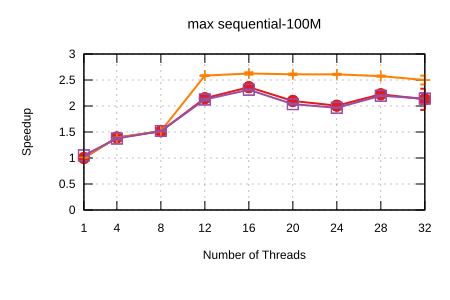

The data file committed next to this chart (first rows):
Name, Mean, MeanLB, MeanUB, Stddev, StddevLB, StddevUB, scheduler, threads
max/sequential-100M, 5.33790732710695e-2, 5.169889464187214e-2, 5.55528402439139e-2, 3.6776365591479373e-3, 2.9976278953441266e-3, 4.021182106487273e-3, Self Scheduling (Current), 1
max/sequential-100M, 3.825331477138007e-2, 3.81088807444998e-2, 3.846123788963029e-2, 3.4550255512917535e-4, 2.3031183225369852e-4, 4.5907351514745806e-4, Self Scheduling (Current), 4
max/sequential-100M, 3.526088496757635e-2, 3.521422472318943e-2, 3.5305525058100556e-2, 8.265351802945565e-5, 5.614514641110302e-5, 1.2072210901493506e-4, Self Scheduling (Current), 8
max/sequential-100M, 2.482905284654927e-2, 2.471697047817631e-2, 2.4935062116352595e-2, 2.442519284723757e-4, 1.983868181197944e-4, 3.10731571801898e-4, Self Scheduling (Current), 12
max/sequential-100M, 2.2598918561690995e-2, 2.2467069370894e-2, 2.2814862419414966e-2, 4.3259653778922276e-4, 3.014886576167444e-4, 6.167235514883909e-4, Self Scheduling (Current), 16
max/sequential-100M, 2.545173286371882e-2, 2.532171030346876e-2, 2.5532929325207097e-2, 2.512300795735758e-4, 1.8149113814468413e-4, 4.0571440395716166e-4, Self Scheduling (Current), 20
max/sequential-100M, 2.6610843699646548e-2, 2.6434468991136734e-2, 2.6844203789643667e-2, 4.301454170833294e-4, 2.9980409819309475e-4, 6.100004699126364e-4, Self Scheduling (Current), 24
max/sequential-100M, 2.3978200445986968e-2, 2.389549088926548e-2, 2.4153502213080973e-2, 2.57766944391538e-4, 1.6493322731433272e-4, 3.7684294138834684e-4, Self Scheduling (Current), 28
max/sequential-100M, 2.50783226431105e-2, 2.337294634987751e-2, 2.8452823483200537e-2, 5.148623544026144e-3, 1.9556155007087466e-3, 7.686571688328202e-3, Self Scheduling (Current), 32
max/sequential-100M, 5.278795299968387e-2, 5.2621705168478625e-2, 5.3266269700706574e-2, 5.206822431570784e-4, 1.7483513301154153e-4, 9.495015090552583e-4, Sharded Self Scheduling, 1
max/sequential-100M, 3.839748182194654e-2, 3.8381401699568544e-2, 3.841173914966193e-2, 3.260239029349432e-5, 2.29723465313458e-5, 4.5506473838483154e-5, Sharded Self Scheduling, 4
max/sequential-100M, 3.519702675732521e-2, 3.5161650747212274e-2, 3.526823843134751e-2, 1.1900453395831656e-4, 5.867091943287505e-5, 1.7835727840711987e-4, Sharded Self Scheduling, 8
max/sequential-100M, 2.0649712897126006e-2, 2.0609841372321896e-2, 2.072249680353847e-2, 1.2167157005658971e-4, 6.752982591262609e-5, 1.6491493299319285e-4, Sharded Self Scheduling, 12
max/sequential-100M, 2.0331613302202022e-2, 2.0221492003662963e-2, 2.057787591391478e-2, 3.856104008445799e-4, 1.6078870081161415e-4, 6.696525134455164e-4, Sharded Self Scheduling, 16
max/sequential-100M, 2.0454533950279824e-2, 2.035049985416971e-2, 2.059427223128881e-2, 2.734374581709767e-4, 1.9790819476227277e-4, 3.4652391820409685e-4, Sharded Self Scheduling, 20
max/sequential-100M, 2.0463235697911766e-2, 2.0389252197485063e-2, 2.0556089112531924e-2, 1.9681434009903549e-4, 1.645281357929332e-4, 2.192722788422638e-4, Sharded Self Scheduling, 24
max/sequential-100M, 2.0733782704095104e-2, 2.0662894791363906e-2, 2.085051212002726e-2, 2.175748470311241e-4, 1.5208480789753677e-4, 3.3790479239199044e-4, Sharded Self Scheduling, 28
max/sequential-100M, 2.1355010160845764e-2, 2.0939736499656067e-2, 2.2438875068771253e-2, 1.2631980330590855e-3, 1.648996284325441e-4, 2.1963964858197622e-3, Sharded Self Scheduling, 32
max/sequential-100M, 5.0756686046633255e-2, 5.055806453368494e-2, 5.099899540989421e-2, 4.2773331597454033e-4, 3.24326416059813e-4, 5.559579736917139e-4, Trapezoid Self Scheduling, 1
max/sequential-100M, 3.88455433954491e-2, 3.8626444616586604e-2, 3.965709566135997e-2, 7.352925309504189e-4, 2.1775494394458516e-4, 1.4509263847076444e-3, Trapezoid Self Scheduling, 4
max/sequential-100M, 3.5126610473558896e-2, 3.5034100205330806e-2, 3.525551458255546e-2, 2.333919061148652e-4, 1.8728329054201268e-4, 3.074845899434243e-4, Trapezoid Self Scheduling, 8
max/sequential-100M, 2.5118887321283916e-2, 2.499996213024659e-2, 2.5430578242002233e-2, 4.418207839142454e-4, 8.405959463264753e-5, 7.994046669658207e-4, Trapezoid Self Scheduling, 12
max/sequential-100M, 2.308566786569846e-2, 2.302999141668276e-2, 2.3145903020949914e-2, 1.421255219688377e-4, 1.1277911727871743e-4, 1.859725877322911e-4, Trapezoid Self Scheduling, 16
max/sequential-100M, 2.621642678907663e-2, 2.61412175408492e-2, 2.6333034809320404e-2, 1.9319121972449123e-4, 1.3337389841728628e-4, 2.4012053630431568e-4, Trapezoid Self Scheduling, 20
max/sequential-100M, 2.7156832676861992e-2, 2.7113884304816413e-2, 2.722336671273256e-2, 1.1219038485022877e-4, 7.458210414879697e-5, 1.5975533660849943e-4, Trapezoid Self Scheduling, 24
max/sequential-100M, 2.429126656347716e-2, 2.4243161555647305e-2, 2.436988931293168e-2, 1.334858367446842e-4, 1.0652403822332457e-4, 1.765629888941274e-4, Trapezoid Self Scheduling, 28
max/sequential-100M, 2.49158421982556e-2, 2.3967331696230318e-2, 2.6517944431440642e-2, 3.1184712863303616e-3, 1.6675052121558028e-3, 4.112239878833521e-3, Trapezoid Self Scheduling, 32
